The GitHub repository mandeepsharma14/ai-product-quality-control-automation contains a labelled image folder "images" with 8 categories: blister, crack, crooked corner, delamination, good, scratch, thick paint, thin paint. Examples follow, each with its label.

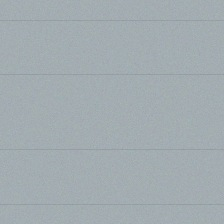
Label: good

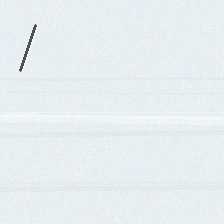
Label: scratch

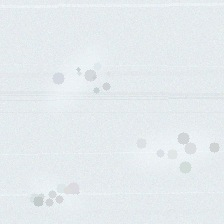
Label: thick paint

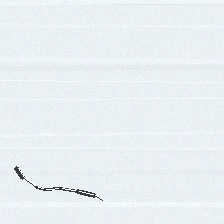
Label: crack

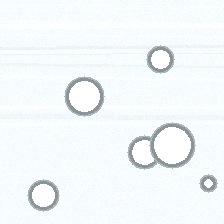
Label: blister

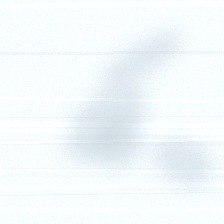
Label: thin paint
